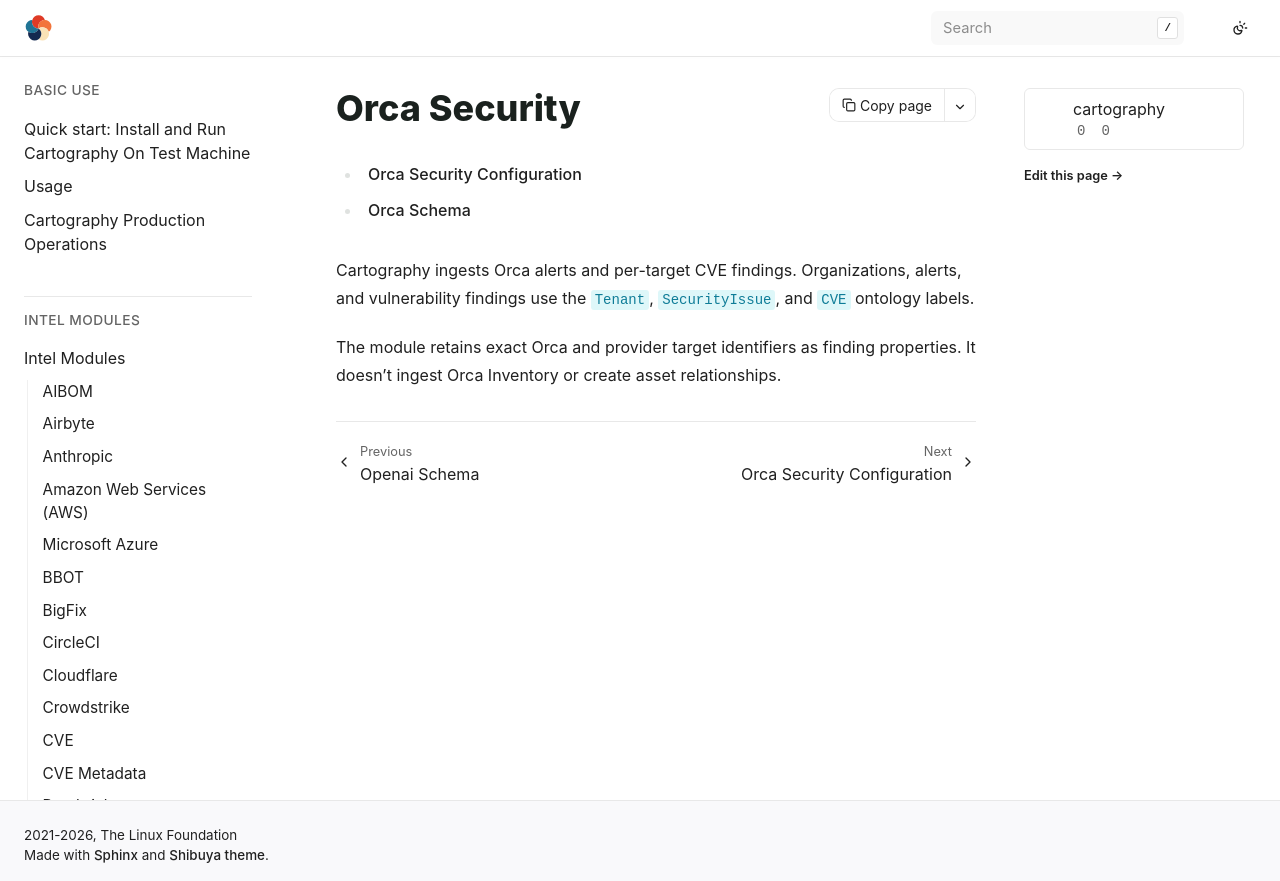

repository: hark-soc/cartography · page: modules/orca/index.html · generator: sphinx

# Orca Security

```{toctree}
config
schema
```

Cartography ingests Orca alerts and per-target CVE findings. Organizations,
alerts, and vulnerability findings use the `Tenant`, `SecurityIssue`, and `CVE`
ontology labels.

The module retains exact Orca and provider target identifiers as finding
properties. It doesn't ingest Orca Inventory or create asset relationships.
